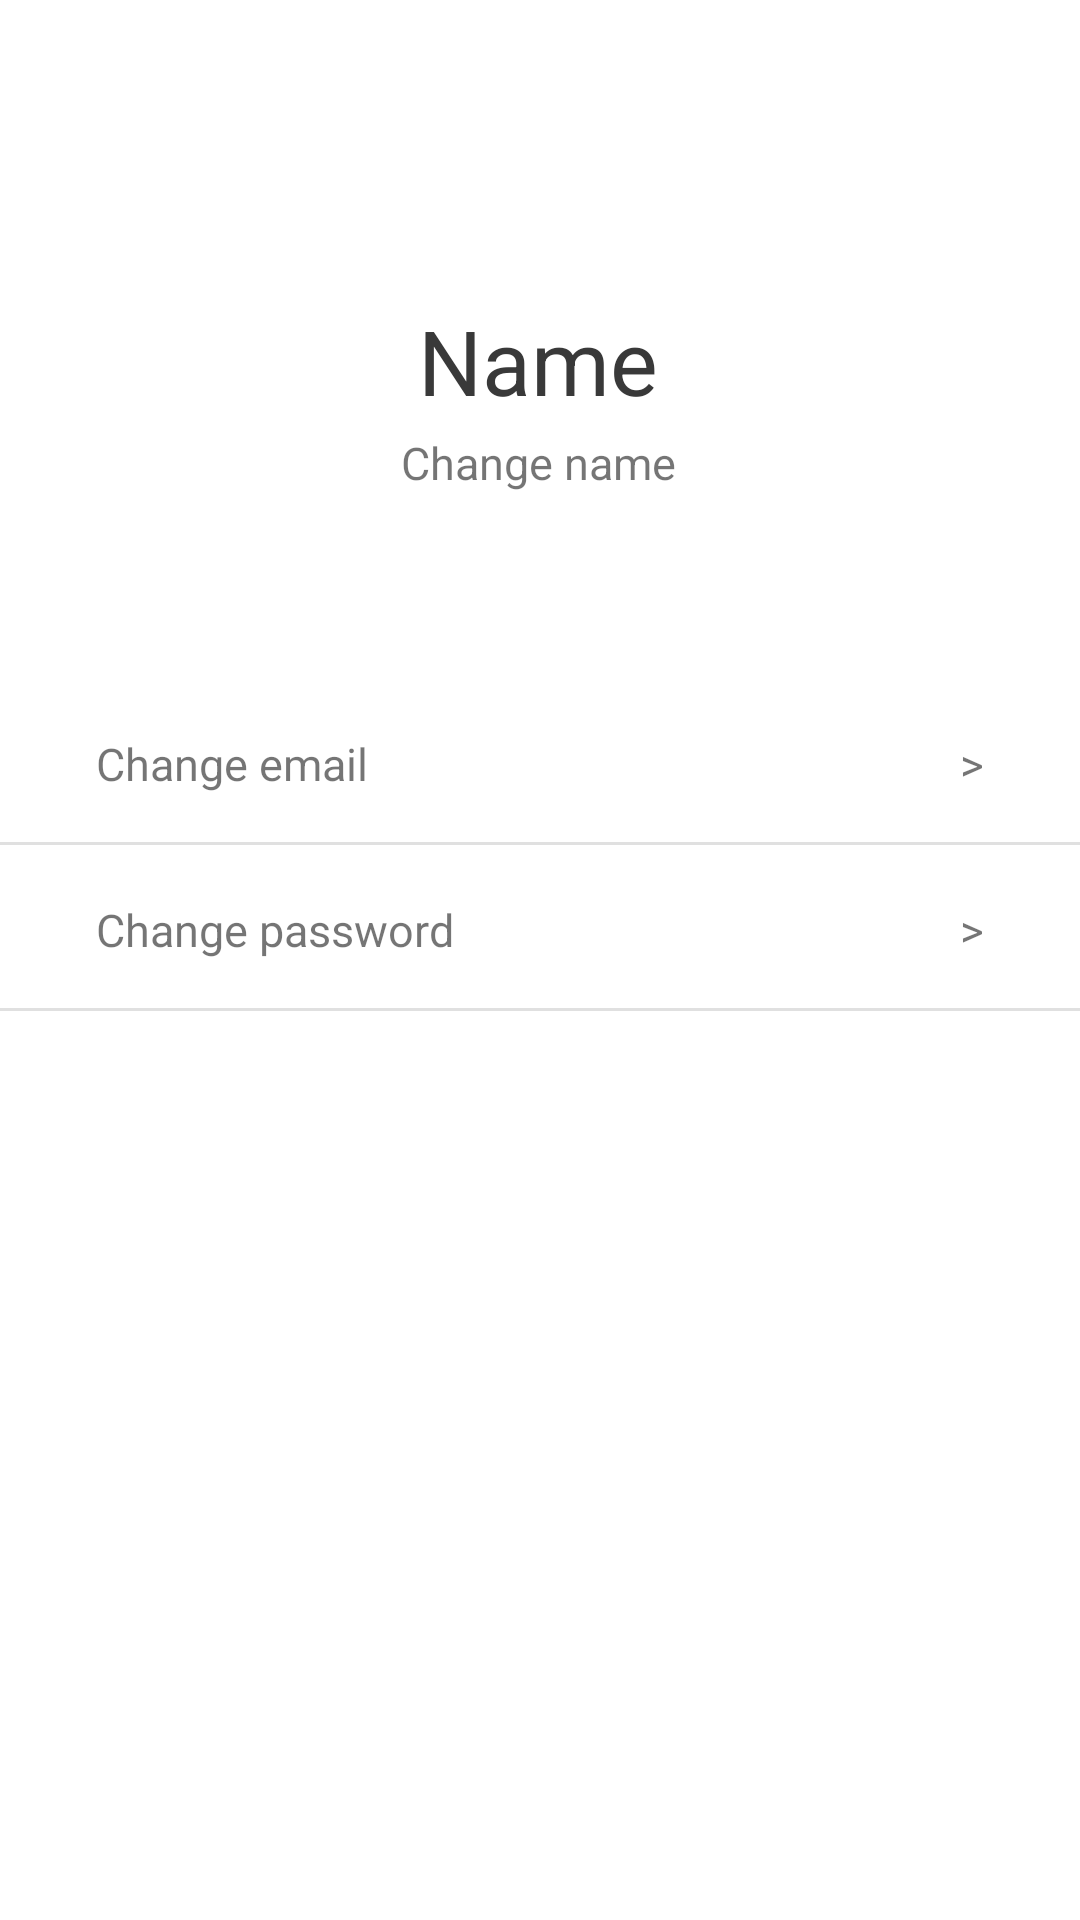

Write the Android layout XML for this screen, with the resource values it uses.
<!-- AndroidManifest.xml: application theme Theme.Coinage -->
<!-- res/layout/fragment_edit_info.xml -->
<?xml version="1.0" encoding="utf-8"?>
<androidx.constraintlayout.widget.ConstraintLayout xmlns:android="http://schemas.android.com/apk/res/android"
    xmlns:app="http://schemas.android.com/apk/res-auto"
    xmlns:tools="http://schemas.android.com/tools"
    android:layout_width="match_parent"
    android:layout_height="match_parent"
    tools:context=".fragments.profile.ProfileFragment">

    <TextView
        android:id="@+id/tvNameEditDisplay"
        style="@style/TextAppearance.Coinage.Headline2"
        android:layout_width="wrap_content"
        android:layout_height="wrap_content"
        android:layout_marginTop="100dp"
        android:text="Name"
        app:layout_constraintEnd_toEndOf="parent"
        app:layout_constraintHorizontal_bias="0.498"
        app:layout_constraintStart_toStartOf="parent"
        app:layout_constraintTop_toTopOf="parent" />

    <TextView
        android:id="@+id/tvNameEdit"
        android:layout_width="wrap_content"
        android:layout_height="wrap_content"
        android:layout_marginTop="144dp"
        android:text="Change name"
        app:layout_constraintEnd_toEndOf="parent"
        app:layout_constraintHorizontal_bias="0.498"
        app:layout_constraintStart_toStartOf="parent"
        app:layout_constraintTop_toTopOf="parent" />

    <androidx.constraintlayout.widget.ConstraintLayout
        android:id="@+id/clEmailEdit"
        android:layout_width="match_parent"
        android:layout_height="wrap_content"
        android:layout_marginTop="64dp"
        app:layout_constraintEnd_toEndOf="parent"
        app:layout_constraintStart_toStartOf="parent"
        app:layout_constraintTop_toBottomOf="@+id/tvNameEdit">

        <View
            android:id="@+id/divider2"
            android:layout_width="360dp"
            android:layout_height="1dp"
            android:layout_marginTop="16dp"
            android:background="?android:attr/listDivider"
            app:layout_constraintEnd_toEndOf="parent"
            app:layout_constraintStart_toStartOf="parent"
            app:layout_constraintTop_toBottomOf="@+id/tvEmailEdit" />

        <TextView
            android:id="@+id/tvEmailEdit"
            android:layout_width="wrap_content"
            android:layout_height="wrap_content"
            android:layout_marginStart="32dp"
            android:layout_marginTop="16dp"
            android:text="Change email"
            app:layout_constraintStart_toStartOf="parent"
            app:layout_constraintTop_toTopOf="parent" />

        <TextView
            android:id="@+id/textView4"
            android:layout_width="wrap_content"
            android:layout_height="wrap_content"
            android:layout_marginEnd="32dp"
            android:text=">"
            app:layout_constraintEnd_toEndOf="parent"
            app:layout_constraintTop_toTopOf="@+id/tvEmailEdit" />
    </androidx.constraintlayout.widget.ConstraintLayout>

    <androidx.constraintlayout.widget.ConstraintLayout
        android:id="@+id/clPasswordEdit"
        android:layout_width="match_parent"
        android:layout_height="wrap_content"
        android:layout_marginTop="2dp"
        app:layout_constraintEnd_toEndOf="parent"
        app:layout_constraintHorizontal_bias="0.0"
        app:layout_constraintStart_toStartOf="parent"
        app:layout_constraintTop_toBottomOf="@+id/clEmailEdit">

        <View
            android:id="@+id/divider3"
            android:layout_width="360dp"
            android:layout_height="1dp"
            android:layout_marginTop="16dp"
            android:background="?android:attr/listDivider"
            app:layout_constraintEnd_toEndOf="parent"
            app:layout_constraintStart_toStartOf="parent"
            app:layout_constraintTop_toBottomOf="@+id/tvPasswordEdit" />

        <TextView
            android:id="@+id/tvPasswordEdit"
            android:layout_width="wrap_content"
            android:layout_height="wrap_content"
            android:layout_marginStart="32dp"
            android:layout_marginTop="16dp"
            android:text="Change password"
            app:layout_constraintStart_toStartOf="parent"
            app:layout_constraintTop_toTopOf="parent" />

        <TextView
            android:id="@+id/textView5"
            android:layout_width="wrap_content"
            android:layout_height="wrap_content"
            android:layout_marginEnd="32dp"
            android:text=">"
            app:layout_constraintEnd_toEndOf="parent"
            app:layout_constraintTop_toTopOf="@+id/tvPasswordEdit" />
    </androidx.constraintlayout.widget.ConstraintLayout>

</androidx.constraintlayout.widget.ConstraintLayout>
<!-- resources referenced by this layout -->
<resources>
  <style name="TextAppearance.Coinage.Headline2" parent="TextAppearance.MaterialComponents.Headline1">
          <item name="fontFamily">@font/rubik_medium</item>
          <item name="android:textColor">@color/dark_gray</item>
          <item name="android:textAllCaps">false</item>
          <item name="android:textSize">30sp</item>
          <item name="android:letterSpacing">0</item>
      </style>
  <style name="Theme.Coinage" parent="Theme.MaterialComponents.DayNight.NoActionBar">
          
          <item name="colorPrimary">@color/yellow</item>
          <item name="colorPrimaryVariant">@color/yellow</item>
          <item name="colorOnPrimary">@color/black</item>
          
          <item name="colorSecondary">#f5a133</item>
          <item name="colorSecondaryVariant">#f5a133</item>
          <item name="colorOnSecondary">@color/black</item>
          
          <item name="android:statusBarColor" tools:targetApi="l">?attr/colorPrimaryVariant</item>
          
          <item name="fontFamily">@font/rubik_light</item>
          <item name="android:textSize">15sp</item>
      </style>
  <color name="dark_gray">#393939</color>
  <color name="yellow">#FFDD66</color>
  <color name="black">#FF000000</color>
</resources>
